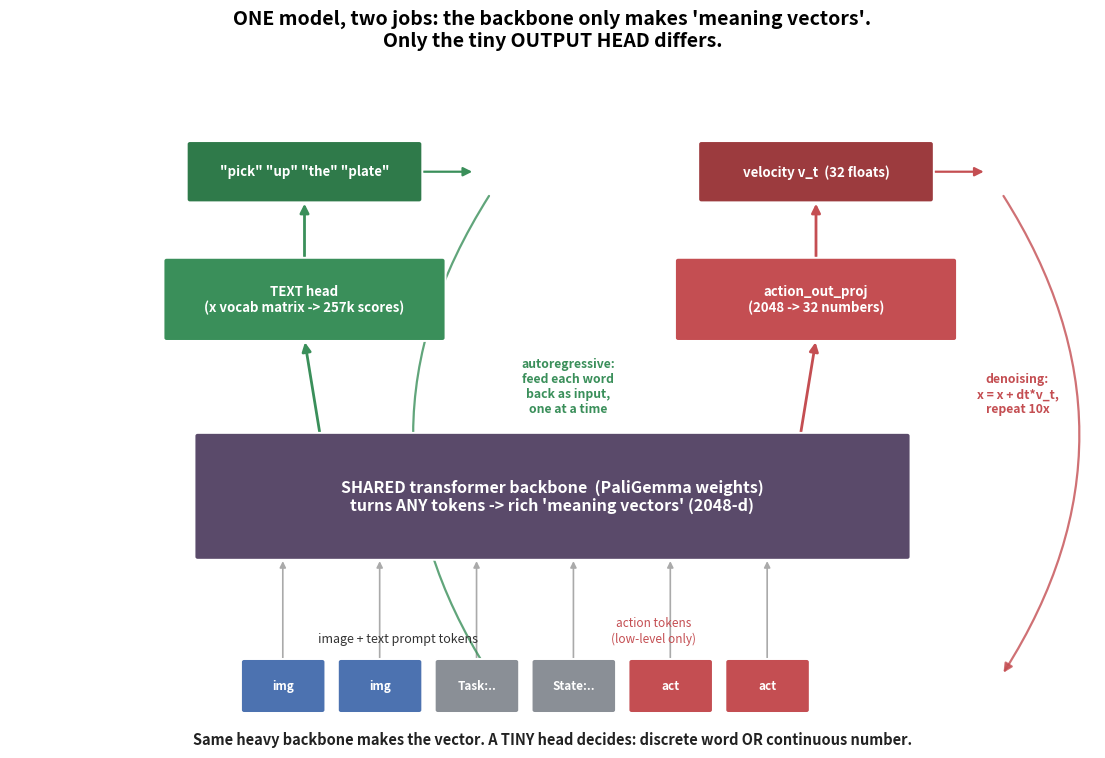

Generate this figure with matplotlib: (Note: this script raises an exception after producing the figure.)
"""하나의 backbone이 텍스트와 action을 둘 다 만드는 원리 시각화."""
import matplotlib
matplotlib.use("Agg")
import matplotlib.pyplot as plt
from matplotlib.patches import FancyArrowPatch, FancyBboxPatch

BLUE = "#4C72B0"; RED = "#C44E52"; GRAY = "#8a8f96"; GREEN = "#3a8f5a"; PURPLE = "#5A4A6A"


def box(ax, x, y, w, h, color, label, fs=10, tc="white", ec="white", lw=1.4):
    ax.add_patch(FancyBboxPatch((x, y), w, h, boxstyle="round,pad=0.02,rounding_size=0.04",
                                linewidth=lw, edgecolor=ec, facecolor=color, zorder=3))
    ax.text(x + w/2, y + h/2, label, ha="center", va="center", fontsize=fs, color=tc, zorder=4, weight="bold")


def arr(ax, p1, p2, color=GRAY, lw=1.6, style="-|>", rad=0.0, alpha=1.0, ms=13):
    ax.add_patch(FancyArrowPatch(p1, p2, arrowstyle=style, mutation_scale=ms, color=color,
                                 lw=lw, connectionstyle=f"arc3,rad={rad}", zorder=2, alpha=alpha))


fig, ax = plt.subplots(figsize=(14, 9))
ax.set_xlim(0, 14); ax.set_ylim(0, 9.5); ax.axis("off")
ax.set_title("ONE model, two jobs: the backbone only makes 'meaning vectors'.\nOnly the tiny OUTPUT HEAD differs.",
             fontsize=14, weight="bold")

# --- input tokens (bottom) ---
inp = [("img", BLUE), ("img", BLUE), ("Task:..", GRAY), ("State:..", GRAY), ("act", RED), ("act", RED)]
x0 = 3.0
for i, (lab, col) in enumerate(inp):
    box(ax, x0 + i*1.25, 0.5, 1.05, 0.7, col, lab, fs=8.5)
ax.text(x0 + 2.0, 1.45, "image + text prompt tokens", fontsize=9, color="#333", ha="center")
ax.text(x0 + 5.3, 1.45, "action tokens\n(low-level only)", fontsize=8.5, color=RED, ha="center")

# --- shared backbone (middle) ---
box(ax, 2.4, 2.6, 9.2, 1.7, PURPLE,
    "SHARED transformer backbone  (PaliGemma weights)\nturns ANY tokens -> rich 'meaning vectors' (2048-d)", fs=11.5)
for i in range(6):
    arr(ax, (x0 + i*1.25 + 0.52, 1.2), (x0 + i*1.25 + 0.52, 2.6), color="#aaa", lw=1.2, ms=9)

# --- two heads (top) ---
# left: text head
box(ax, 2.0, 5.6, 3.6, 1.1, GREEN, "TEXT head\n(x vocab matrix -> 257k scores)", fs=9.5)
arr(ax, (4.0, 4.3), (3.8, 5.6), color=GREEN, lw=2.0)
box(ax, 2.3, 7.5, 3.0, 0.8, "#2f7a4a", '"pick" "up" "the" "plate"', fs=9.5)
arr(ax, (3.8, 6.7), (3.8, 7.5), color=GREEN, lw=2.0)
# autoregressive loop
arr(ax, (5.3, 7.9), (6.0, 7.9), color=GREEN, lw=1.6, rad=0)
arr(ax, (6.2, 7.6), (6.2, 1.0), color=GREEN, lw=1.6, rad=0.32, style="-|>", alpha=0.8)
ax.text(7.2, 4.6, "autoregressive:\nfeed each word\nback as input,\none at a time",
        fontsize=8.8, color=GREEN, ha="center", weight="bold")

# right: action head
box(ax, 8.6, 5.6, 3.6, 1.1, RED, "action_out_proj\n(2048 -> 32 numbers)", fs=9.5)
arr(ax, (10.2, 4.3), (10.4, 5.6), color=RED, lw=2.0)
box(ax, 8.9, 7.5, 3.0, 0.8, "#9c3b3e", "velocity v_t  (32 floats)", fs=9.5)
arr(ax, (10.4, 6.7), (10.4, 7.5), color=RED, lw=2.0)
# denoising loop
arr(ax, (11.9, 7.9), (12.6, 7.9), color=RED, lw=1.6, rad=0)
arr(ax, (12.8, 7.6), (12.8, 1.0), color=RED, lw=1.6, rad=-0.32, style="-|>", alpha=0.8)
ax.text(13.0, 4.6, "denoising:\nx = x + dt*v_t,\nrepeat 10x",
        fontsize=8.8, color=RED, ha="center", weight="bold")

ax.text(7.0, 9.0 - 8.95 + 0.15 + 0.0, "", fontsize=1)
ax.text(7.0, 0.05, "Same heavy backbone makes the vector. A TINY head decides: discrete word OR continuous number.",
        fontsize=10.5, ha="center", color="#222", weight="bold")
fig.savefig("/workspace/AI_dev/phyisicial_intelligence/skill-based_PI0/pi0_one_model_two_jobs.png",
            dpi=130, bbox_inches="tight")
plt.close()
print("saved")
